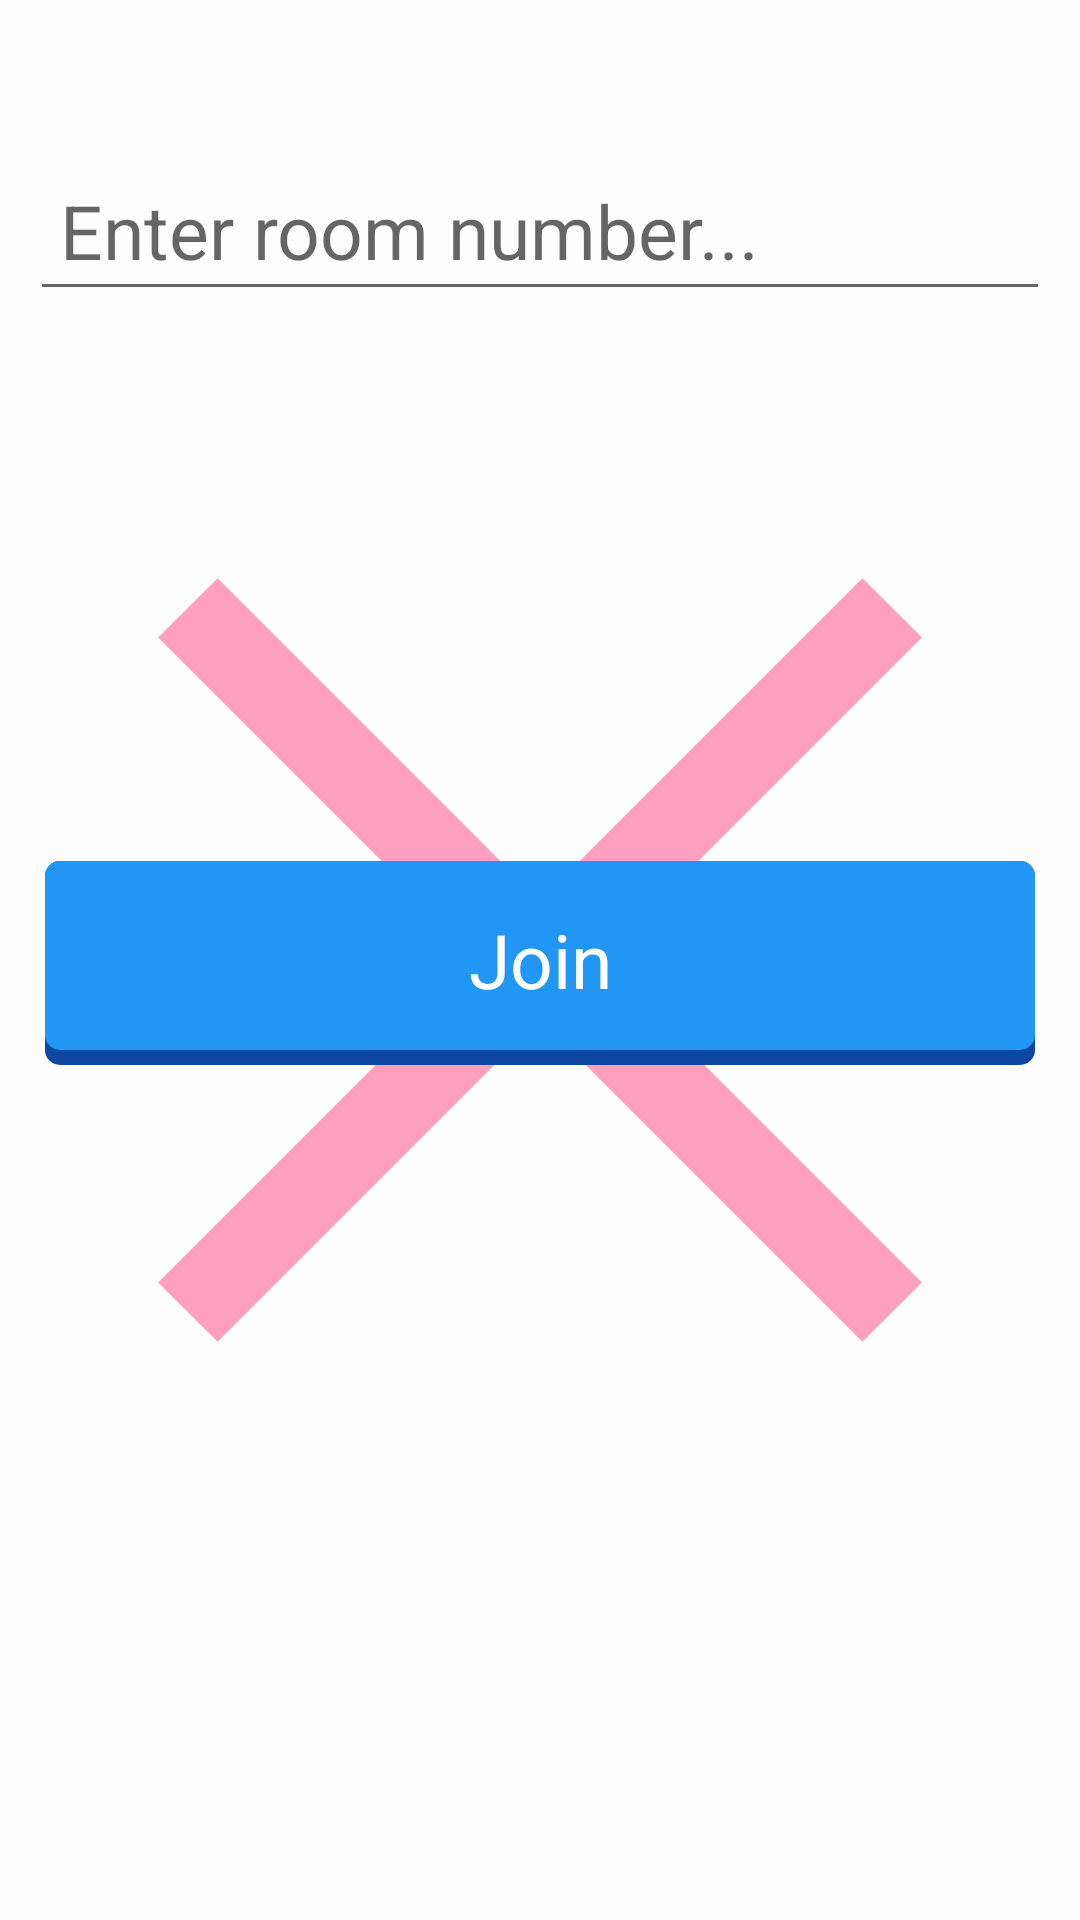

Here is an Android app screen rendered from its layout file. Give the layout XML and the strings, colors and styles it references.
<!-- AndroidManifest.xml: application theme AppTheme -->
<!-- res/layout/activity_join_room.xml -->
<?xml version="1.0" encoding="utf-8"?>

<RelativeLayout xmlns:android="http://schemas.android.com/apk/res/android"
    xmlns:tools="http://schemas.android.com/tools"
    android:layout_width="match_parent"
    android:layout_height="match_parent"
    tools:context="com.boxfight.boxfight.JoinRoom">
    <ImageView
        style="@style/background"
        android:id="@+id/activity_join_room_background"
        android:src="@drawable/player2_sign"
        />
    <EditText
        android:layout_width="match_parent"
        android:layout_height="wrap_content"
        android:layout_marginTop="50dp"
        android:layout_marginLeft="10dp"
        android:layout_marginRight="10dp"
        android:padding="10dp"
        android:layout_alignParentTop="true"
        android:hint="Enter room number..."
        android:textSize="25sp"
        android:phoneNumber="true"
        android:maxLength="10"
        android:lines="1"
        android:id="@+id/activity_join_room_roomname"
       />
    <TextView
        style="@style/HomeTextView"
        android:layout_height="wrap_content"
        android:layout_centerInParent="true"
        android:layout_margin="15dp"
        android:text="Join"
        android:id="@+id/activity_join_room_join"
        />

</RelativeLayout>
<!-- resources referenced by this layout -->
<resources>
  <!-- drawable player2_sign (drawable) -->
  <?xml version="1.0" encoding="utf-8"?>
  
  <layer-list xmlns:android="http://schemas.android.com/apk/res/android">
      <item
          >
          <shape android:shape="rectangle">
              <solid android:color="@color/colorWhite">
  
              </solid>
          </shape>
      </item>
  
  <item>
      <rotate
          android:fromDegrees="135"
          android:pivotX="50%"
          android:pivotY="50%"
          android:toDegrees="135">
          <shape android:shape="line">
              <stroke android:width="28dp" android:color="@color/colorAccent" />
          </shape>
      </rotate>
  </item>
  
  <item>
  <rotate
      android:fromDegrees="45"
      android:pivotX="50%"
      android:pivotY="50%"
      android:toDegrees="45">
      <shape android:shape="line">
          <stroke android:width="28dp" android:color="@color/colorAccent" />
      </shape>
  </rotate>
  </item>
  </layer-list>
  <style name="HomeTextView">
        <item name="android:layout_width">match_parent</item>
          <item name="android:maxWidth">500dp</item>
          <item name="android:layout_height">60dp</item>
          <item name="android:layout_weight">1</item>
          <item name="android:layout_margin">4dp</item>
          <item name="android:padding">10dp</item>
          <item name="android:background">@drawable/allbutton</item>
          <item name="android:textSize">25sp</item>
          <item name="android:text">Demo</item>
          <item name="android:textAlignment">center</item>
          <item name="android:gravity">center</item>
          <item name="android:minHeight">70dp</item>
          <item name="android:textAllCaps">false</item>
          <item name="android:textColor">@color/colorWhite</item>
      </style>
  <style name="background">
      <item name="android:layout_width">match_parent</item>
          <item name="android:layout_height">match_parent</item>
          <item name="android:alpha">0.5</item>
          <item name="android:scaleType">fitXY</item>
      </style>
  <style name="AppTheme" parent="Theme.AppCompat.Light.NoActionBar">
          
          
       </style>
  <color name="colorWhite">#FFFFFF</color>
  <color name="colorAccent">#FF4081</color>
  <!-- drawable allbutton (drawable) -->
  <?xml version="1.0" encoding="utf-8"?>
  
  <selector xmlns:android="http://schemas.android.com/apk/res/android">
  
      <item android:state_pressed="false" android:drawable="@drawable/buttonstyle">
      </item>
  
      <item android:state_pressed="true" android:drawable="@drawable/button_press">
      </item>
  
  
  </selector>
  <!-- drawable button_press (drawable) -->
  <?xml version="1.0" encoding="utf-8"?>
  
  
  <layer-list
      xmlns:android="http://schemas.android.com/apk/res/android">
  
      <item
          android:top="1dp"
          >
          <shape android:shape="rectangle"
              xmlns:android="http://schemas.android.com/apk/res/android" >
              <solid android:color="#0D47A1"
                  >
              </solid>
  
              <corners
                  android:radius="5dp"
                  >
              </corners>
          </shape>
  
      </item>
  
      <item
          android:top="1dp"
          android:bottom="2dp"
  
          >
          <shape android:shape="rectangle"
              xmlns:android="http://schemas.android.com/apk/res/android" >
              <solid android:color="@color/colorBlue_500"
  
                  >
              </solid>
  
              <corners
                  android:radius="5dp"
  
                  >
              </corners>
          </shape>
  
      </item>
  
  </layer-list>
  <color name="colorBlue_500">#2196F3</color>
</resources>
